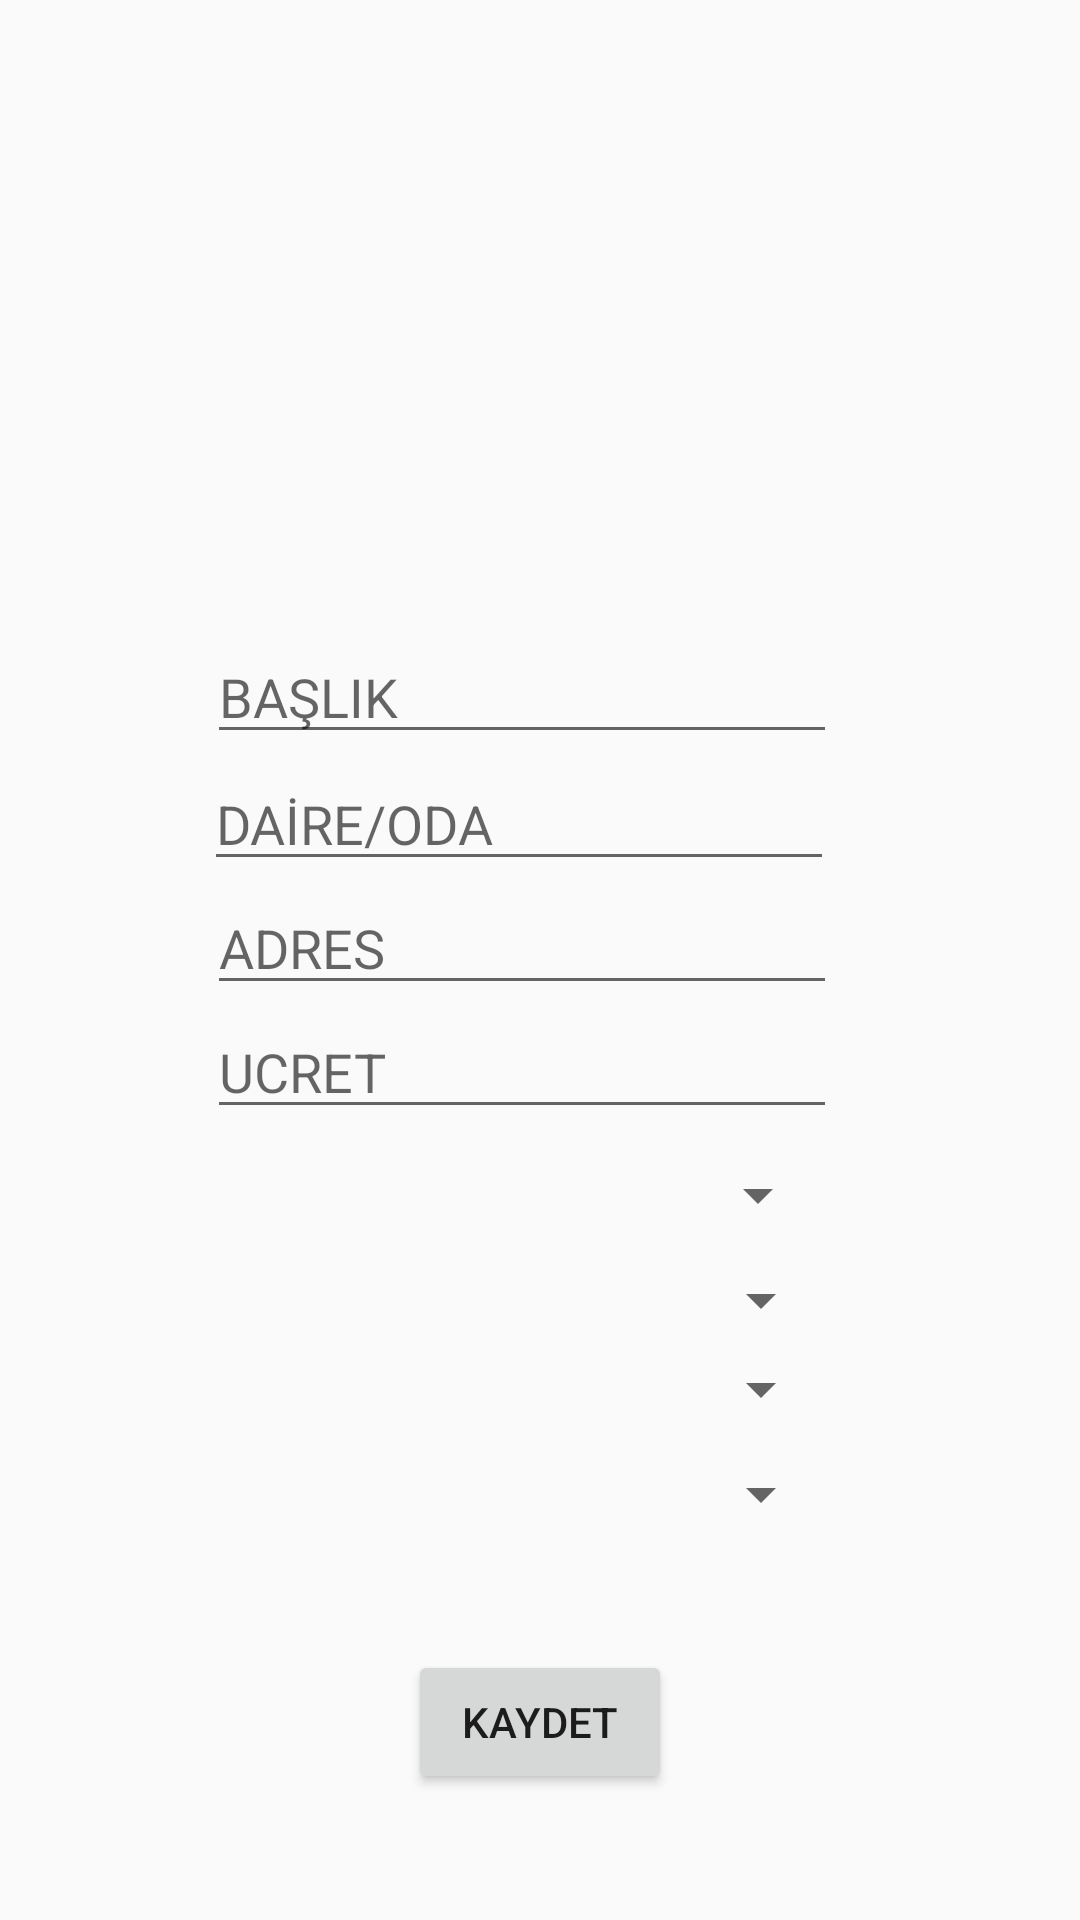

Here is an Android app screen rendered from its layout file. Give the layout XML and the strings, colors and styles it references.
<!-- AndroidManifest.xml: application theme AppTheme -->
<!-- res/layout/activity_mulk_ekle.xml -->
<?xml version="1.0" encoding="utf-8"?>
<androidx.constraintlayout.widget.ConstraintLayout xmlns:android="http://schemas.android.com/apk/res/android"
    xmlns:app="http://schemas.android.com/apk/res-auto"
    xmlns:tools="http://schemas.android.com/tools"
    android:layout_width="match_parent"
    android:layout_height="match_parent"
    tools:context=".AdvertManager.AddAdvert">

    <Spinner
        android:id="@+id/spnİlce"
        android:layout_width="0dp"
        android:layout_height="0dp"
        android:layout_marginBottom="2dp"
        app:layout_constraintBottom_toTopOf="@+id/spnKat"
        app:layout_constraintEnd_toEndOf="@+id/spnKat"
        app:layout_constraintStart_toStartOf="@+id/spnKat"
        app:layout_constraintTop_toBottomOf="@+id/spnSehir" />

    <EditText
        android:id="@+id/etBaslik"
        android:layout_width="wrap_content"
        android:layout_height="wrap_content"
        android:layout_marginEnd="81dp"
        android:layout_marginBottom="1dp"
        android:ems="10"
        android:hint="@string/ba_lik"
        android:inputType="textPersonName"
        app:layout_constraintBottom_toTopOf="@+id/etDaireOda"
        app:layout_constraintEnd_toEndOf="parent"
        app:layout_constraintTop_toBottomOf="@+id/imgResim" />

    <Spinner
        android:id="@+id/spnSehir"
        android:layout_width="194dp"
        android:layout_height="42dp"
        app:layout_constraintBottom_toTopOf="@+id/spnİlce"
        app:layout_constraintEnd_toEndOf="@+id/etDaireOda"
        app:layout_constraintHorizontal_bias="0.0"
        app:layout_constraintStart_toStartOf="@+id/spnİlce"
        app:layout_constraintTop_toBottomOf="@+id/etUcret" />

    <EditText
        android:id="@+id/etAdres"
        android:layout_width="wrap_content"
        android:layout_height="wrap_content"
        android:ems="10"
        android:hint="@string/adres"
        android:inputType="textPersonName"
        app:layout_constraintBottom_toTopOf="@+id/etUcret"
        app:layout_constraintStart_toStartOf="@+id/etBaslik"
        app:layout_constraintTop_toBottomOf="@+id/etDaireOda" />

    <EditText
        android:id="@+id/etUcret"
        android:layout_width="wrap_content"
        android:layout_height="wrap_content"
        android:layout_marginBottom="1dp"
        android:ems="10"
        android:hint="@string/ucret"
        android:inputType="textPersonName"
        app:layout_constraintBottom_toTopOf="@+id/spnSehir"
        app:layout_constraintStart_toStartOf="@+id/etAdres"
        app:layout_constraintTop_toBottomOf="@+id/etAdres" />

    <ImageView
        android:id="@+id/imgResim"
        android:layout_width="219dp"
        android:layout_height="134dp"
        android:layout_marginStart="35dp"
        android:layout_marginTop="62dp"
        android:layout_marginEnd="35dp"
        android:layout_marginBottom="14dp"
        android:onClick="selectImage"
        app:layout_constraintBottom_toTopOf="@+id/etBaslik"
        app:layout_constraintEnd_toEndOf="@+id/etBaslik"
        app:layout_constraintStart_toStartOf="@+id/etBaslik"
        app:layout_constraintTop_toTopOf="parent"
        app:srcCompat="@drawable/add" />

    <Spinner
        android:id="@+id/spnKat"
        android:layout_width="0dp"
        android:layout_height="0dp"
        app:layout_constraintBottom_toTopOf="@+id/spnOdaSayisi"
        app:layout_constraintEnd_toEndOf="@+id/spnOdaSayisi"
        app:layout_constraintStart_toStartOf="@+id/spnOdaSayisi"
        app:layout_constraintTop_toBottomOf="@+id/spnİlce" />

    <EditText
        android:id="@+id/etDaireOda"
        android:layout_width="wrap_content"
        android:layout_height="wrap_content"
        android:layout_marginEnd="1dp"
        android:ems="10"
        android:hint="@string/da_re_oda"
        android:inputType="textPersonName"
        app:layout_constraintBottom_toTopOf="@+id/etAdres"
        app:layout_constraintEnd_toEndOf="@+id/etAdres"
        app:layout_constraintTop_toBottomOf="@+id/etBaslik" />

    <Button
        android:id="@+id/btnKaydet"
        android:layout_width="wrap_content"
        android:layout_height="wrap_content"
        android:layout_marginBottom="42dp"
        android:text="@string/kaydet"
        app:layout_constraintBottom_toBottomOf="parent"
        app:layout_constraintEnd_toEndOf="parent"
        app:layout_constraintStart_toStartOf="parent"
        app:layout_constraintTop_toBottomOf="@+id/spnOdaSayisi" />

    <Spinner
        android:id="@+id/spnOdaSayisi"
        android:layout_width="195dp"
        android:layout_height="42dp"
        android:layout_marginBottom="31dp"
        app:layout_constraintBottom_toTopOf="@+id/btnKaydet"
        app:layout_constraintEnd_toEndOf="parent"
        app:layout_constraintStart_toStartOf="parent"
        app:layout_constraintTop_toBottomOf="@+id/spnKat" />

</androidx.constraintlayout.widget.ConstraintLayout>
<!-- resources referenced by this layout -->
<resources>
  <string name="adres">ADRES</string>
  <string name="ba_lik">BAŞLIK</string>
  <string name="da_re_oda">DAİRE/ODA</string>
  <string name="kaydet">kaydet</string>
  <string name="ucret">UCRET</string>
  <style name="AppTheme" parent="Theme.AppCompat.Light.DarkActionBar">
          
          <item name="colorPrimary">#000000</item>
          <item name="colorPrimaryDark">#000000</item>
          <item name="colorAccent">@color/colorAccent</item>
      </style>
  <color name="colorAccent">#03DAC5</color>
</resources>
